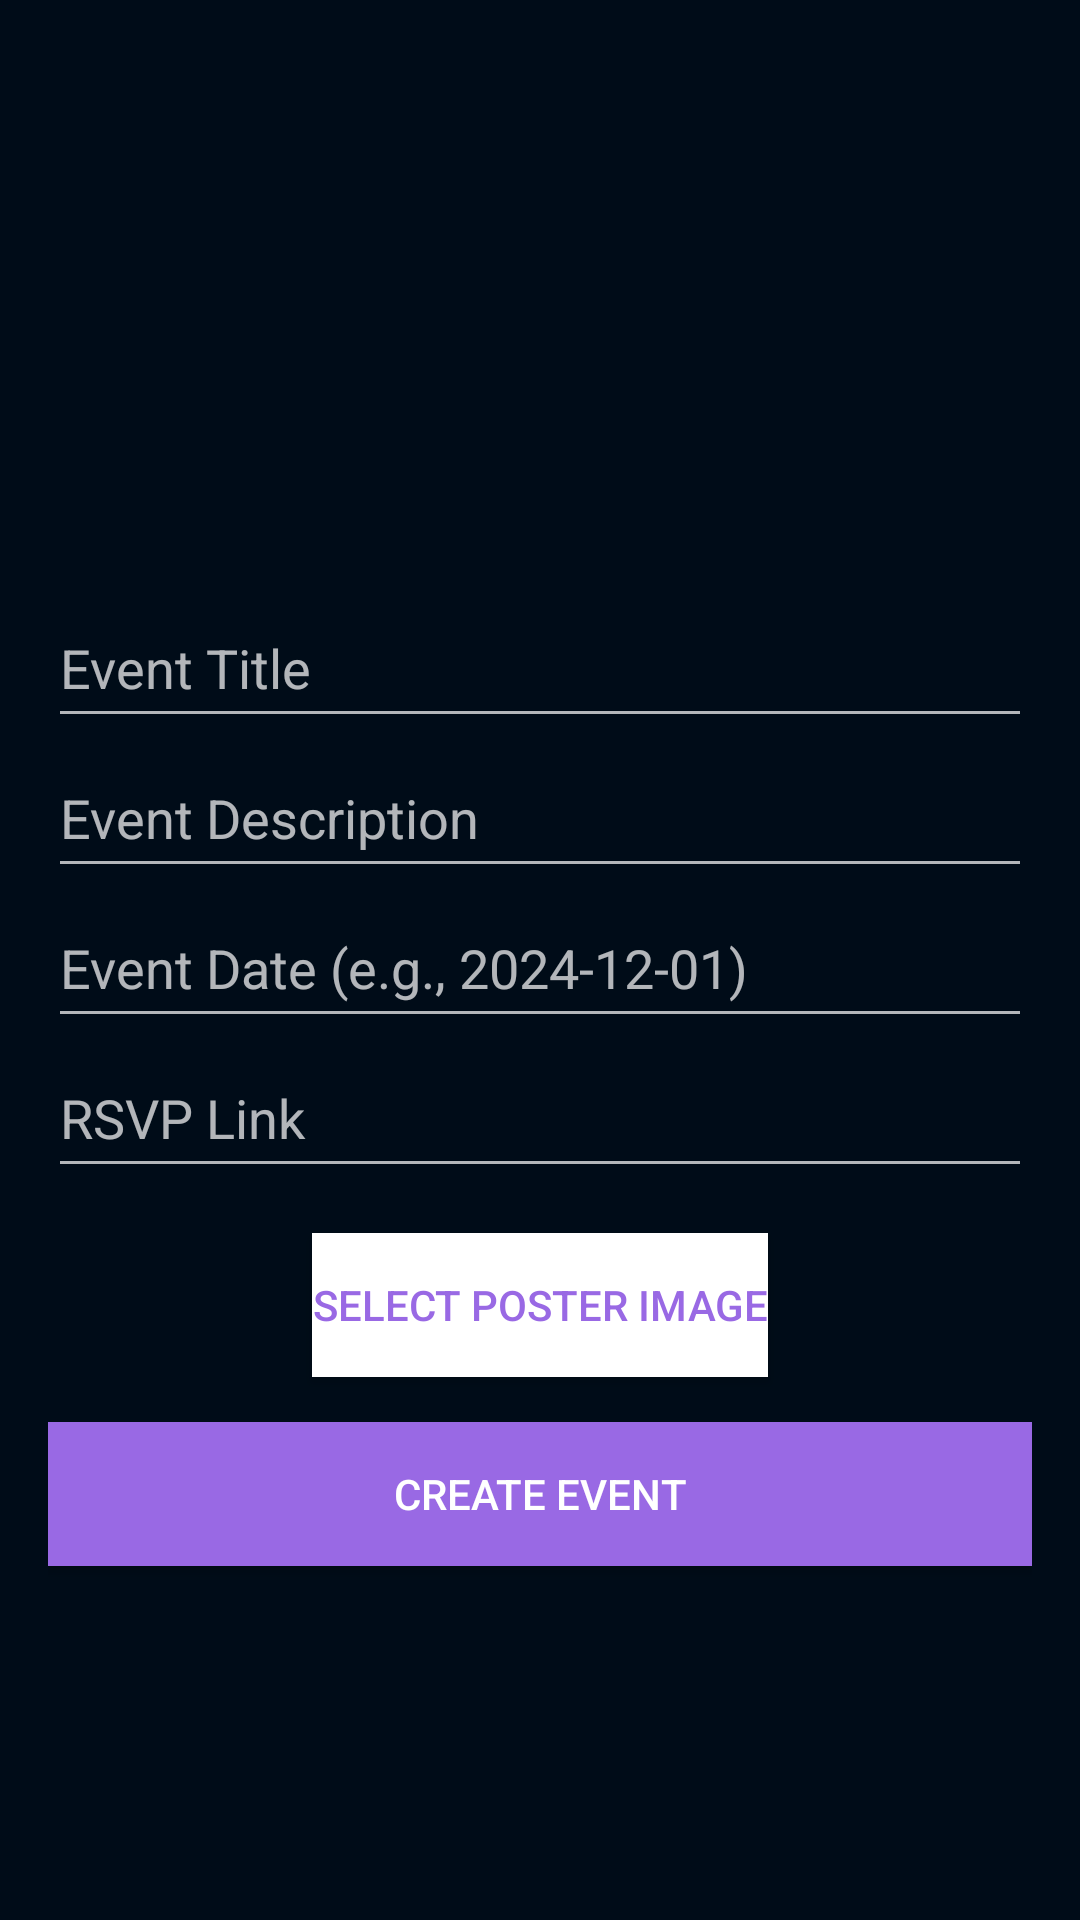

Layout XML and referenced resources for this Android screen:
<!-- AndroidManifest.xml: application theme Theme.CampusConnect -->
<!-- res/layout/activity_create_event.xml -->
<LinearLayout xmlns:android="http://schemas.android.com/apk/res/android"
    xmlns:app="http://schemas.android.com/apk/res-auto"
    android:layout_width="match_parent"
    android:layout_height="match_parent"
    android:background="@color/theme_background"
    android:orientation="vertical"
    android:padding="16dp">

    

    <ImageView
        android:id="@+id/imageView"
        android:layout_width="368dp"
        android:layout_height="180dp"
        app:srcCompat="@drawable/campus_connect_logo" />

    <EditText
        android:id="@+id/eventTitleEditText"
        android:layout_width="match_parent"
        android:layout_height="50dp"
        android:hint="@string/event_title"
        android:inputType="text" />

    
    <EditText
        android:id="@+id/eventDescriptionEditText"
        android:layout_width="match_parent"
        android:layout_height="50dp"
        android:hint="@string/event_description"
        android:inputType="textMultiLine" />

    
    <EditText
        android:id="@+id/eventDateEditText"
        android:layout_width="match_parent"
        android:layout_height="50dp"
        android:hint="@string/event_date_format"
        android:inputType="date" />

    
    <EditText
        android:id="@+id/eventRsvpLinkEditText"
        android:layout_width="match_parent"
        android:layout_height="50dp"
        android:hint="@string/rsvp_link"
        android:inputType="textUri" />

    

    <Button
        android:id="@+id/selectPosterButton"
        android:layout_width="wrap_content"
        android:layout_height="wrap_content"
        android:layout_gravity="center|center_horizontal"
        android:layout_marginTop="15dp"
        android:layout_marginBottom="15dp"
        android:background="@color/white"
        android:gravity="center|center_horizontal"
        android:text="@string/select_poster_image"
        android:textAlignment="center"
        android:textColor="@color/theme_purple" />

    <ImageView
        android:id="@+id/eventPosterImageView"
        android:layout_width="match_parent"
        android:layout_height="200dp"
        android:layout_marginTop="16dp"
        android:visibility="gone" />

    
    <Button
        android:id="@+id/createEventButton"
        android:layout_width="match_parent"
        android:layout_height="wrap_content"
        android:background="@color/theme_purple"
        android:text="@string/create_event" />
</LinearLayout>
<!-- resources referenced by this layout -->
<resources>
  <color name="theme_background">#000C18</color>
  <color name="theme_purple">#9969E4</color>
  <color name="white">#FFFFFF</color>
  <string name="create_event">Create Event</string>
  <string name="event_date_format">Event Date (e.g., 2024-12-01)</string>
  <string name="event_description">Event Description</string>
  <string name="event_title">Event Title</string>
  <string name="rsvp_link">RSVP Link</string>
  <string name="select_poster_image">Select Poster Image</string>
  <style name="Theme.CampusConnect" parent="Theme.AppCompat.NoActionBar" />
</resources>
